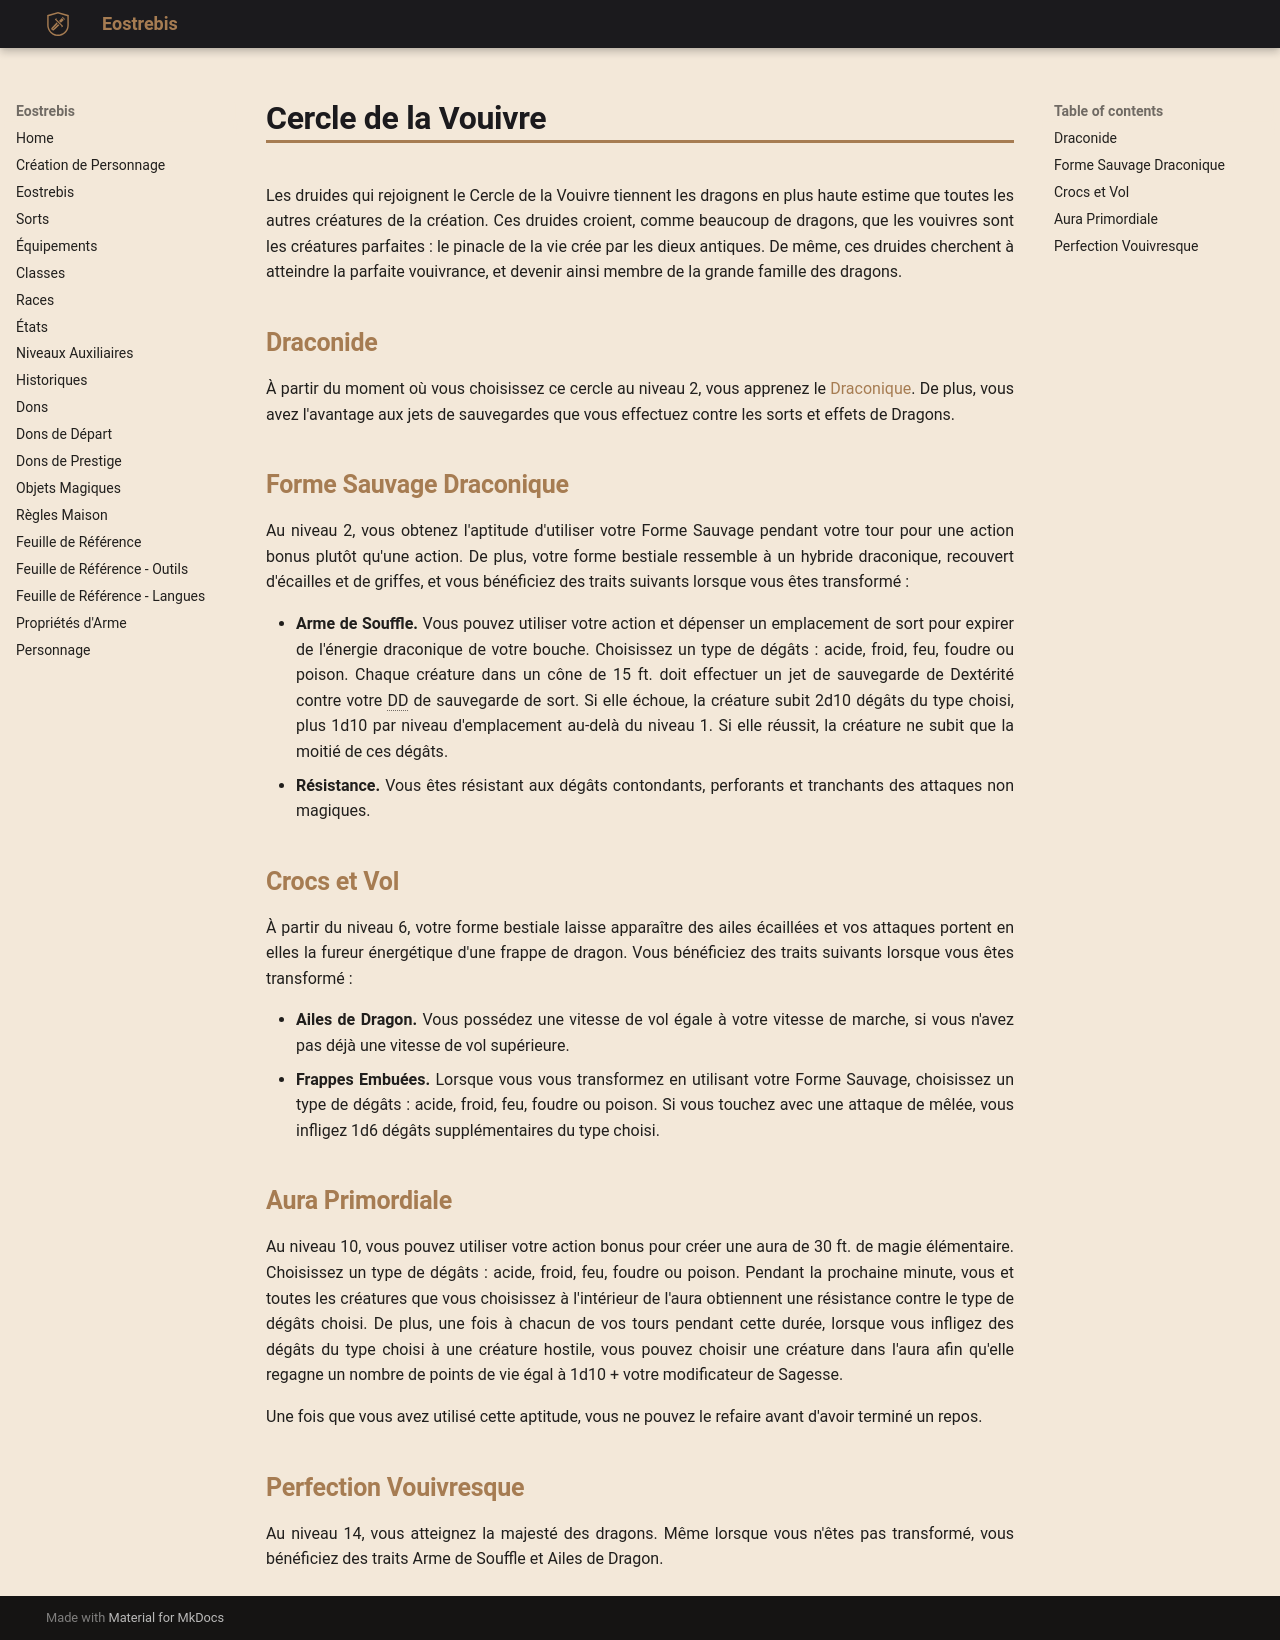

repository: Eostrebis/5e.VF · page: classes/Druide/Cercle de la Vouivre/index.html · generator: mkdocs

---
writing_status: finished
---
Les druides qui rejoignent le Cercle de la Vouivre tiennent les dragons en plus haute estime que toutes les autres créatures de la création. Ces druides croient, comme beaucoup de dragons, que les vouivres sont les créatures parfaites : le pinacle de la vie crée par les dieux antiques. De même, ces druides cherchent à atteindre la parfaite vouivrance, et devenir ainsi membre de la grande famille des dragons.

## Draconide

À partir du moment où vous choisissez ce cercle au niveau 2, vous apprenez le [[Langues#Draconique|Draconique]]. De plus, vous avez l'avantage aux jets de sauvegardes que vous effectuez contre les sorts et effets de Dragons. 


## Forme Sauvage Draconique

Au niveau 2, vous obtenez l'aptitude d'utiliser votre Forme Sauvage pendant votre tour pour une action bonus plutôt qu'une action. De plus, votre forme bestiale ressemble à un hybride draconique, recouvert d'écailles et de griffes, et vous bénéficiez des traits suivants lorsque vous êtes transformé : 

 - **Arme de Souffle.** Vous pouvez utiliser votre action et dépenser un emplacement de sort pour expirer de l'énergie draconique de votre bouche. Choisissez un type de dégâts : acide, froid, feu, foudre ou poison. Chaque créature dans un cône de 15 ft. doit effectuer un jet de sauvegarde de Dextérité contre votre DD de sauvegarde de sort. Si elle échoue, la créature subit 2d10 dégâts du type choisi, plus 1d10 par niveau d'emplacement au-delà du niveau 1. Si elle réussit, la créature ne subit que la moitié de ces dégâts.
 - **Résistance.** Vous êtes résistant aux dégâts contondants, perforants et tranchants des attaques non magiques.

## Crocs et Vol

À partir du niveau 6, votre forme bestiale laisse apparaître des ailes écaillées et vos attaques portent en elles la fureur énergétique d'une frappe de dragon. Vous bénéficiez des traits suivants lorsque vous êtes transformé :

 - **Ailes de Dragon.** Vous possédez une vitesse de vol égale à votre vitesse de marche, si vous n'avez pas déjà une vitesse de vol supérieure.
 - **Frappes Embuées.** Lorsque vous vous transformez en utilisant votre Forme Sauvage, choisissez un type de dégâts : acide, froid, feu, foudre ou poison. Si vous touchez avec une attaque de mêlée, vous infligez 1d6 dégâts supplémentaires du type choisi.

## Aura Primordiale

Au niveau 10, vous pouvez utiliser votre action bonus pour créer une aura de 30 ft. de magie élémentaire. Choisissez un type de dégâts : acide, froid, feu, foudre ou poison. Pendant la prochaine minute, vous et toutes les créatures que vous choisissez à l'intérieur de l'aura obtiennent une résistance contre le type de dégâts choisi. De plus, une fois à chacun de vos tours pendant cette durée, lorsque vous infligez des dégâts du type choisi à une créature hostile, vous pouvez choisir une créature dans l'aura afin qu'elle regagne un nombre de points de vie égal à 1d10 + votre modificateur de Sagesse.

Une fois que vous avez utilisé cette aptitude, vous ne pouvez le refaire avant d'avoir terminé un repos.

## Perfection Vouivresque

Au niveau 14, vous atteignez la majesté des dragons. Même lorsque vous n'êtes pas transformé, vous bénéficiez des traits Arme de Souffle et Ailes de Dragon.
